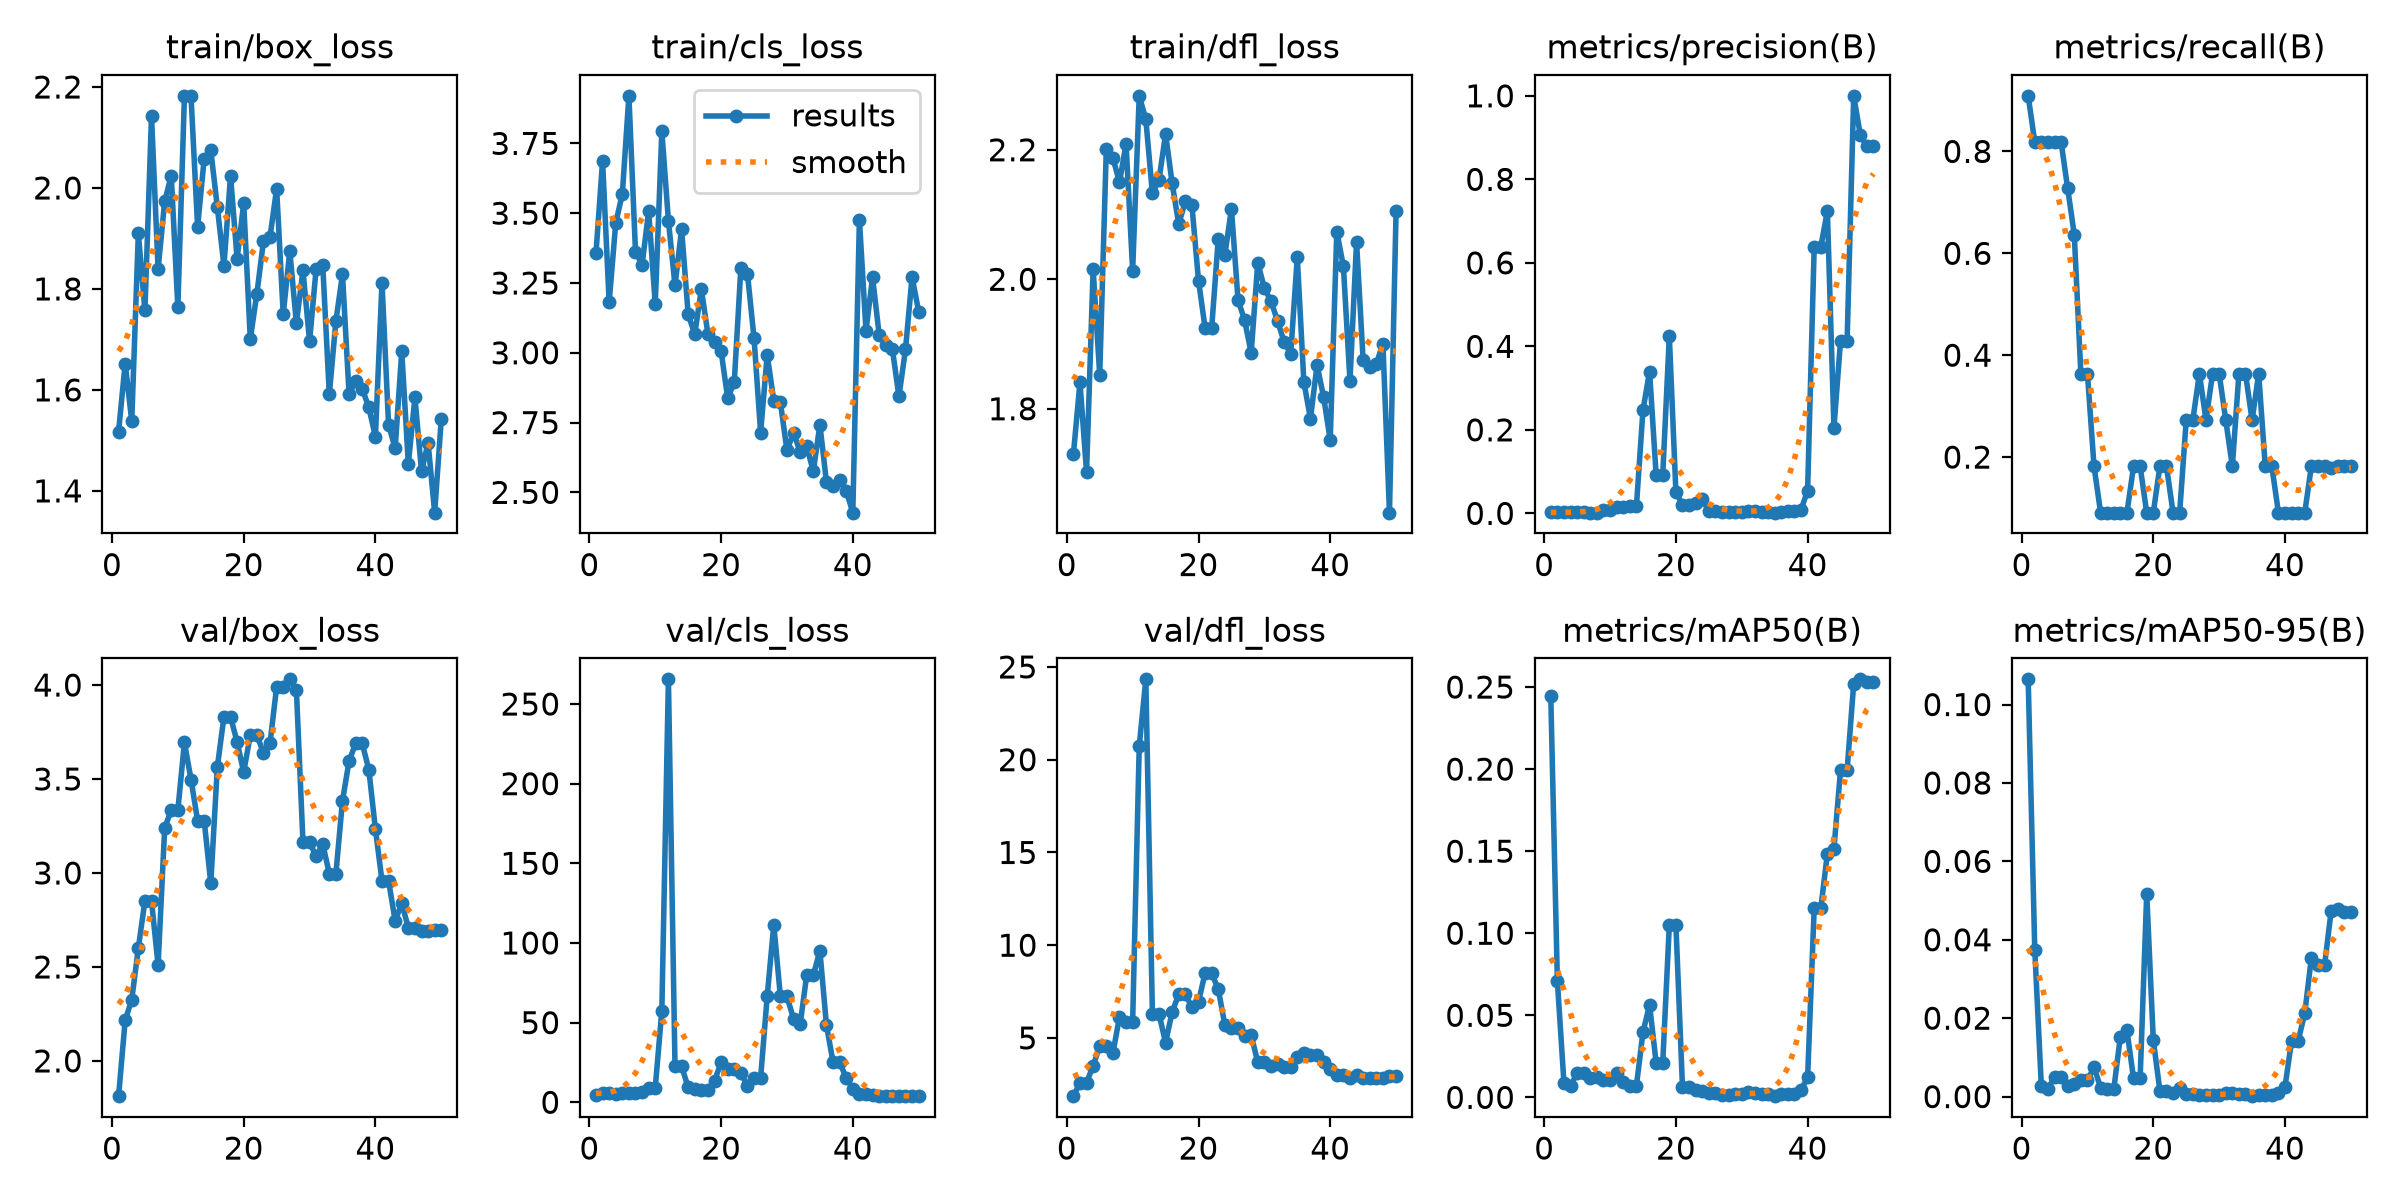

The data file committed next to this chart (first rows):
epoch, time, train/box_loss, train/cls_loss, train/dfl_loss, metrics/precision(B), metrics/recall(B), metrics/mAP50(B), metrics/mAP50-95(B), val/box_loss, val/cls_loss, val/dfl_loss, lr/pg0, lr/pg1, lr/pg2
1, 17.85, 1.517, 3.357, 1.729, 0.00238, 0.9091, 0.2444, 0.1064, 1.812, 4.694, 1.862, 0.0004444, 0.0004444, 0.0004444
2, 35.86, 1.652, 3.687, 1.841, 0.00214, 0.8182, 0.07081, 0.03744, 2.216, 5.586, 2.578, 0.001089, 0.001089, 0.001089
3, 53.11, 1.539, 3.181, 1.702, 0.00214, 0.8182, 0.00883, 0.0026, 2.326, 5.842, 2.596, 0.001707, 0.001707, 0.001707
4, 70.75, 1.91, 3.465, 2.015, 0.00214, 0.8182, 0.00689, 0.00205, 2.6, 5.47, 3.504, 0.001881, 0.001881, 0.001881
5, 88.6, 1.757, 3.569, 1.852, 0.00214, 0.8182, 0.01487, 0.00494, 2.852, 5.955, 4.558, 0.001842, 0.001842, 0.001842
6, 107.3, 2.142, 3.92, 2.201, 0.00214, 0.8182, 0.01487, 0.00494, 2.852, 5.955, 4.558, 0.001802, 0.001802, 0.001802
7, 128.5, 1.839, 3.362, 2.188, 0.0019, 0.7273, 0.01205, 0.00258, 2.509, 5.729, 4.177, 0.001762, 0.001762, 0.001762
8, 150.4, 1.973, 3.315, 2.15, 0.00167, 0.6364, 0.01225, 0.00333, 3.239, 6.597, 6.135, 0.001723, 0.001723, 0.001723
9, 167.6, 2.025, 3.507, 2.209, 0.00902, 0.3636, 0.01068, 0.00413, 3.335, 9.208, 5.886, 0.001683, 0.001683, 0.001683
10, 184.4, 1.764, 3.174, 2.013, 0.00902, 0.3636, 0.01068, 0.00413, 3.335, 9.208, 5.886, 0.001644, 0.001644, 0.001644
11, 201.2, 2.182, 3.793, 2.283, 0.01404, 0.1818, 0.01496, 0.00752, 3.694, 57.46, 20.73, 0.001604, 0.001604, 0.001604
12, 217.8, 2.182, 3.473, 2.247, 0.01639, 0.09091, 0.00948, 0.00226, 3.497, 265.5, 24.33, 0.001564, 0.001564, 0.001564
13, 234.8, 1.923, 3.241, 2.133, 0.01652, 0.09091, 0.00695, 0.00193, 3.279, 22.64, 6.294, 0.001525, 0.001525, 0.001525
14, 251.9, 2.058, 3.443, 2.153, 0.01652, 0.09091, 0.00695, 0.00193, 3.279, 22.64, 6.294, 0.001485, 0.001485, 0.001485
15, 269.1, 2.075, 3.137, 2.224, 0.2474, 0.09091, 0.03972, 0.01531, 2.946, 9.323, 4.751, 0.001446, 0.001446, 0.001446
16, 286.1, 1.961, 3.067, 2.148, 0.3397, 0.09091, 0.05635, 0.01689, 3.565, 8.317, 6.4, 0.001406, 0.001406, 0.001406
17, 303.1, 1.846, 3.228, 2.085, 0.09182, 0.1818, 0.02104, 0.00463, 3.831, 7.847, 7.353, 0.001366, 0.001366, 0.001366
18, 319.9, 2.024, 3.067, 2.12, 0.09182, 0.1818, 0.02104, 0.00463, 3.831, 7.847, 7.353, 0.001327, 0.001327, 0.001327
19, 337.1, 1.86, 3.04, 2.114, 0.4244, 0.09091, 0.1048, 0.05178, 3.697, 13.48, 6.658, 0.001287, 0.001287, 0.001287
20, 354.1, 1.97, 3.006, 1.998, 0.05131, 0.09091, 0.1052, 0.01442, 3.537, 25, 6.952, 0.001248, 0.001248, 0.001248
21, 371.1, 1.7, 2.837, 1.925, 0.01997, 0.1818, 0.00613, 0.00146, 3.732, 21.15, 8.494, 0.001208, 0.001208, 0.001208
22, 390.1, 1.791, 2.895, 1.925, 0.01997, 0.1818, 0.00613, 0.00146, 3.732, 21.15, 8.494, 0.001168, 0.001168, 0.001168
23, 412.9, 1.895, 3.303, 2.062, 0.02392, 0.09091, 0.0043, 0.00093, 3.639, 18.53, 7.631, 0.001129, 0.001129, 0.001129
24, 435.2, 1.903, 3.283, 2.037, 0.0332, 0.09091, 0.00402, 0.00208, 3.692, 10.26, 5.707, 0.001089, 0.001089, 0.001089
25, 457.6, 1.999, 3.053, 2.109, 0.00611, 0.2727, 0.00239, 0.00062, 3.99, 15.29, 5.536, 0.00105, 0.00105, 0.00105
26, 482.3, 1.75, 2.714, 1.968, 0.00611, 0.2727, 0.00239, 0.00062, 3.99, 15.29, 5.536, 0.00101, 0.00101, 0.00101
27, 504.2, 1.875, 2.992, 1.937, 0.00328, 0.3636, 0.00158, 0.00035, 4.03, 66.5, 5.113, 0.0009704, 0.0009704, 0.0009704
28, 526.1, 1.732, 2.828, 1.886, 0.00282, 0.2727, 0.00159, 0.00031, 3.975, 111.4, 5.16, 0.0009308, 0.0009308, 0.0009308
29, 548.2, 1.837, 2.823, 2.026, 0.00378, 0.3636, 0.00197, 0.00053, 3.163, 66.45, 3.678, 0.0008912, 0.0008912, 0.0008912
30, 570.3, 1.696, 2.65, 1.986, 0.00378, 0.3636, 0.00197, 0.00053, 3.163, 66.45, 3.678, 0.0008516, 0.0008516, 0.0008516
31, 592.6, 1.84, 2.714, 1.966, 0.00534, 0.2727, 0.003, 0.00093, 3.088, 52.42, 3.494, 0.000812, 0.000812, 0.000812
32, 644.8, 1.848, 2.645, 1.936, 0.00555, 0.1818, 0.00279, 0.00079, 3.153, 48.86, 3.618, 0.0007724, 0.0007724, 0.0007724
33, 705.1, 1.591, 2.666, 1.903, 0.00352, 0.3636, 0.00218, 0.00054, 2.997, 79.8, 3.458, 0.0007328, 0.0007328, 0.0007328
34, 769.6, 1.737, 2.575, 1.885, 0.00352, 0.3636, 0.00218, 0.00054, 2.997, 79.8, 3.458, 0.0006932, 0.0006932, 0.0006932
35, 807.3, 1.829, 2.742, 2.034, 0.00188, 0.2727, 0.00073, 0.00011, 3.384, 95.06, 3.974, 0.0006536, 0.0006536, 0.0006536
36, 829.3, 1.592, 2.536, 1.841, 0.00416, 0.3636, 0.00183, 0.00032, 3.596, 48.26, 4.207, 0.000614, 0.000614, 0.000614
37, 851.5, 1.617, 2.524, 1.785, 0.00486, 0.1818, 0.00217, 0.00046, 3.69, 25.29, 4.097, 0.0005744, 0.0005744, 0.0005744
38, 873.2, 1.602, 2.544, 1.867, 0.00486, 0.1818, 0.00217, 0.00046, 3.69, 25.29, 4.097, 0.0005348, 0.0005348, 0.0005348
39, 895, 1.565, 2.506, 1.818, 0.0084, 0.09091, 0.00424, 0.00086, 3.55, 15.17, 3.73, 0.0004952, 0.0004952, 0.0004952
40, 916.9, 1.507, 2.427, 1.751, 0.05472, 0.09091, 0.01239, 0.00255, 3.234, 8.512, 3.335, 0.0004556, 0.0004556, 0.0004556
41, 939.3, 1.813, 3.477, 2.074, 0.6385, 0.09091, 0.1151, 0.01425, 2.958, 5.499, 3.029, 0.000416, 0.000416, 0.000416
42, 960.7, 1.53, 3.079, 2.02, 0.6385, 0.09091, 0.1151, 0.01425, 2.958, 5.499, 3.029, 0.0003764, 0.0003764, 0.0003764
43, 982.3, 1.484, 3.27, 1.843, 0.7239, 0.09091, 0.1485, 0.02126, 2.745, 4.391, 2.857, 0.0003368, 0.0003368, 0.0003368
44, 1004, 1.676, 3.065, 2.057, 0.2049, 0.1818, 0.1516, 0.03536, 2.838, 4.065, 2.998, 0.0002972, 0.0002972, 0.0002972
45, 1026, 1.453, 3.029, 1.875, 0.4135, 0.1818, 0.1996, 0.03348, 2.709, 4.152, 2.854, 0.0002576, 0.0002576, 0.0002576
46, 1046, 1.585, 3.015, 1.865, 0.4135, 0.1818, 0.1996, 0.03348, 2.709, 4.152, 2.854, 0.000218, 0.000218, 0.000218
47, 1063, 1.439, 2.844, 1.869, 1, 0.1781, 0.2521, 0.04723, 2.693, 4.054, 2.857, 0.0001784, 0.0001784, 0.0001784
48, 1079, 1.495, 3.012, 1.9, 0.9066, 0.1818, 0.2547, 0.04774, 2.689, 3.984, 2.867, 0.0001388, 0.0001388, 0.0001388
49, 1096, 1.357, 3.272, 1.64, 0.8787, 0.1818, 0.253, 0.04706, 2.694, 3.854, 2.933, 9.92e-05, 9.92e-05, 9.92e-05
50, 1113, 1.542, 3.147, 2.105, 0.8787, 0.1818, 0.253, 0.04706, 2.694, 3.854, 2.933, 5.96e-05, 5.96e-05, 5.96e-05
